Labelled photos from "dataset", an image-classification folder in Losabit/Instrument-Classification. The possible labels are: guitar, piano, saxo.

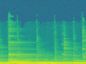
Label: guitar

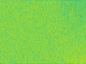
Label: saxo

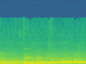
Label: piano

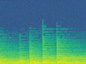
Label: piano

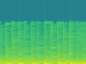
Label: guitar

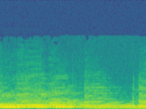
Label: saxo
